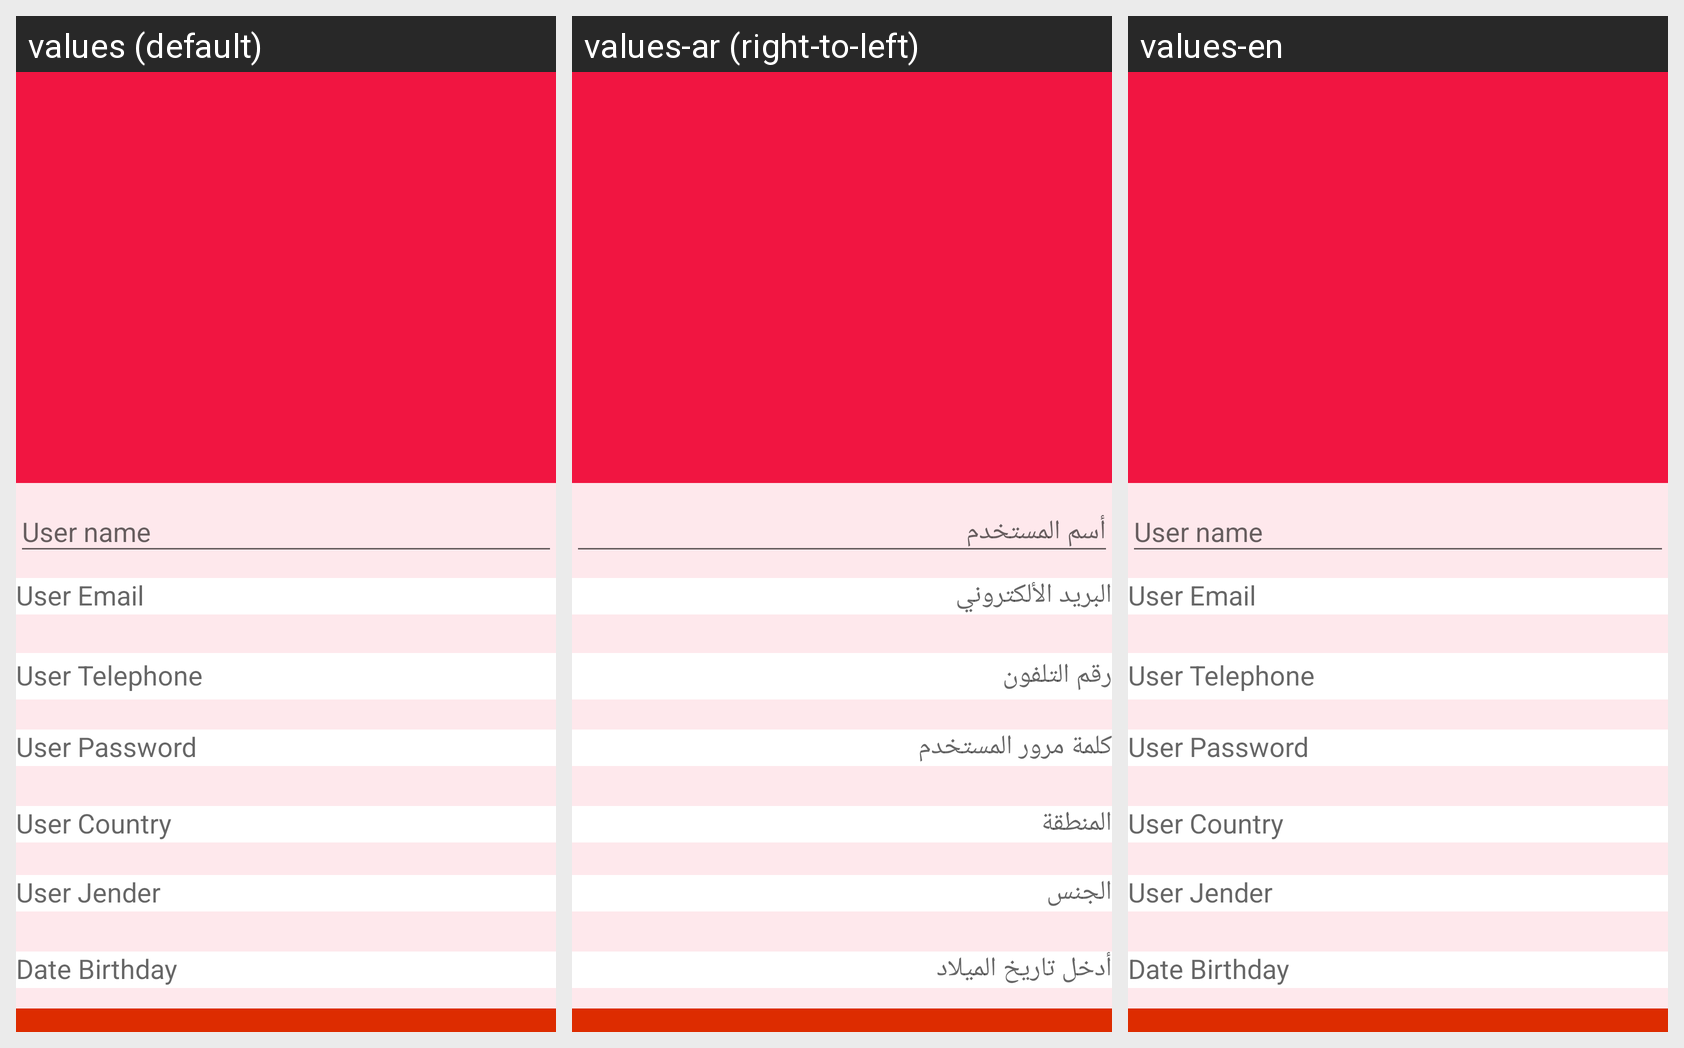

Locale-by-locale string values for the Android screen shown in this grid:
Android screen res/layout/update_info.xml rendered under 3 locales, left to right: values (default), values-ar (right-to-left), values-en. Device: Nexus 5 (rendered at 1080×1920; each locale shown at half size, 540×960, under a caption strip naming it); theme AppTheme.
Strings drawn on this screen, with the default value and each locale's value (text and hints the layout hard-codes, and strings that could not be matched under every locale, appear in the picture but are not listed):

User_Name
  values: User name
  values-ar: أسم المستخدم
  values-en: User name

User_email
  values: User Email
  values-ar: البريد الألكتروني
  values-en: User Email

User_telephone
  values: User Telephone
  values-ar: رقم التلفون
  values-en: User Telephone

User_Password
  values: User Password
  values-ar: كلمة مرور المستخدم
  values-en: User Password

User_Country
  values: User Country
  values-ar: المنطقة
  values-en: User Country

User_jender
  values: User Jender
  values-ar: الجنس
  values-en: User Jender

User_Date
  values: Date Birthday
  values-ar: أدخل تاريخ الميلاد
  values-en: Date Birthday
